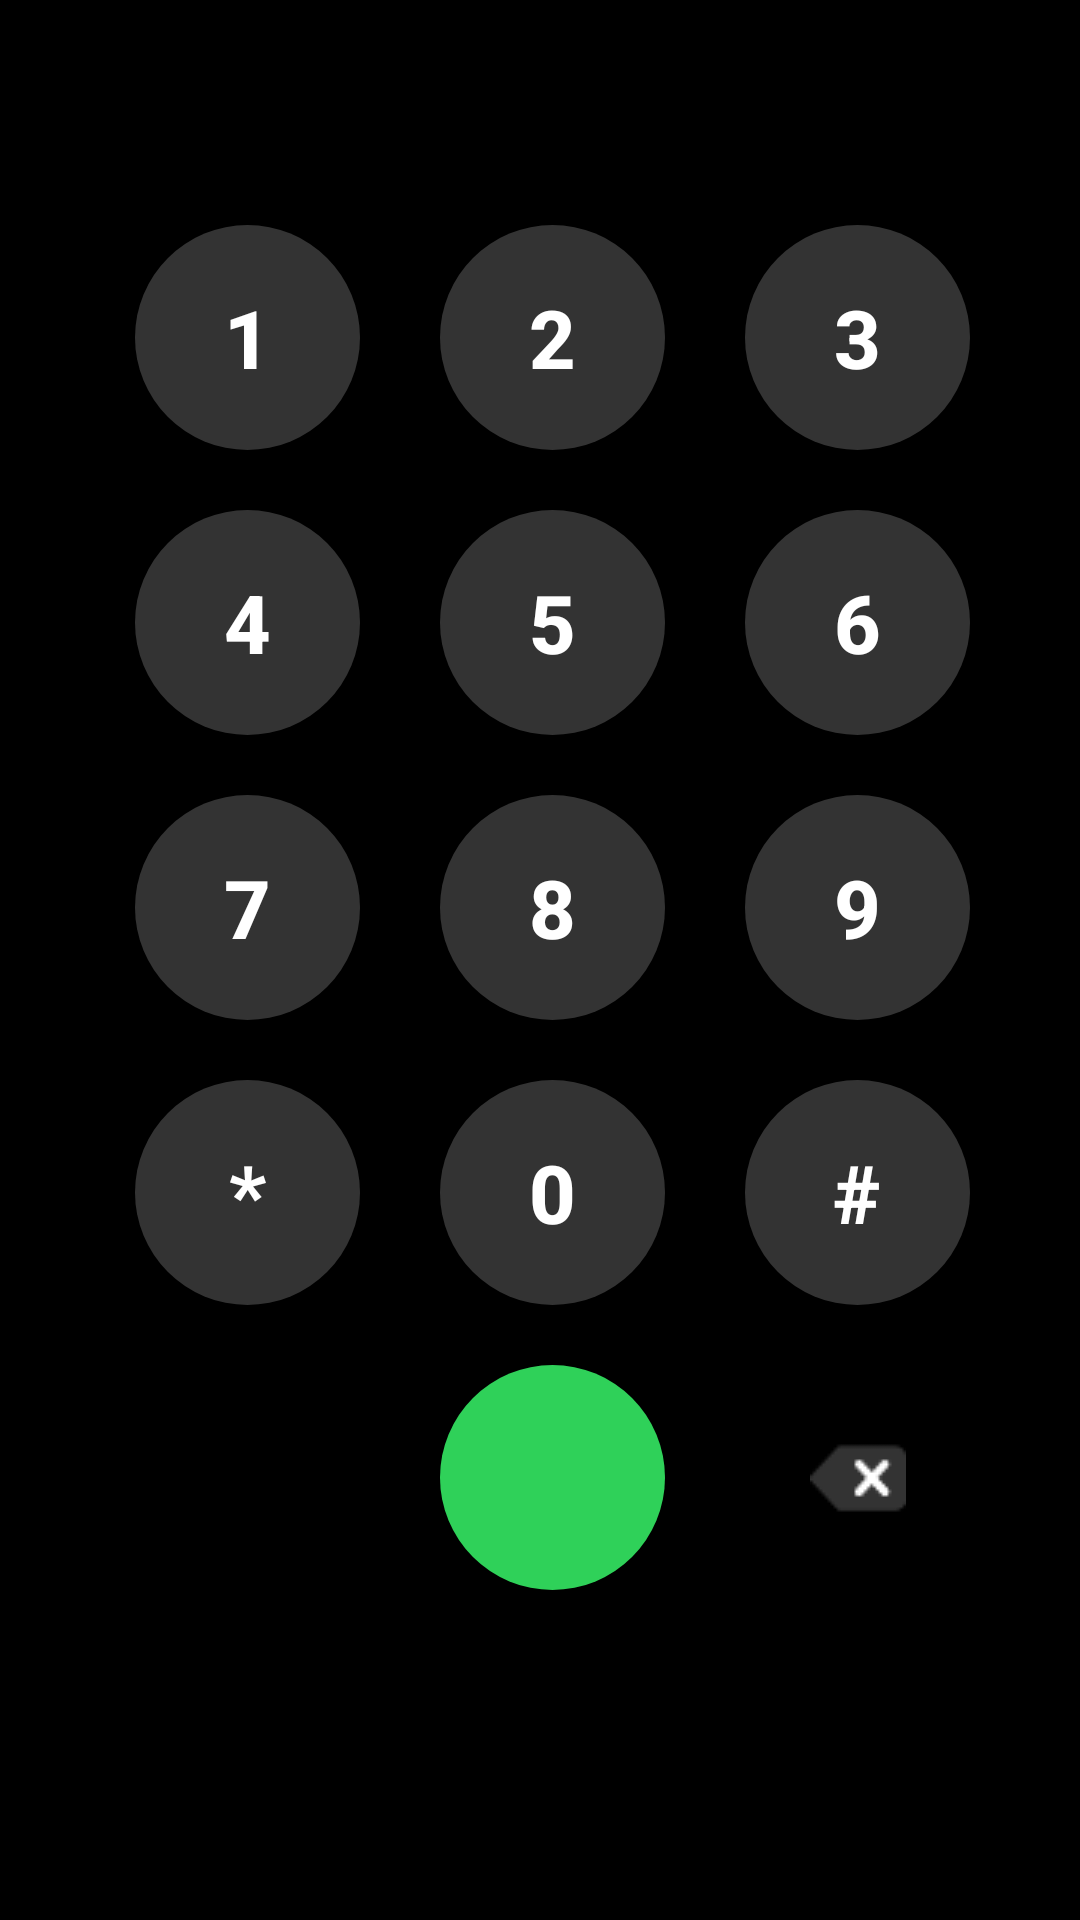

Android layout source for this screen:
<!-- AndroidManifest.xml: application theme Theme.PhoneCall -->
<!-- res/layout/fragment_keypad.xml -->
<?xml version="1.0" encoding="utf-8"?>
<RelativeLayout xmlns:android="http://schemas.android.com/apk/res/android"
    xmlns:app="http://schemas.android.com/apk/res-auto"
    xmlns:tools="http://schemas.android.com/tools"
    android:layout_width="match_parent"
    android:layout_height="match_parent"
    tools:context=".KeypadFragment"
    android:background="@color/black"
    android:padding="20dp"
    android:theme="@style/Base.Theme.PhoneCall2"
    >
    <LinearLayout
        android:layout_width="match_parent"
        android:layout_height="wrap_content"
        android:orientation="vertical"
        android:paddingVertical="15dp"

        >
        <TextView
            android:id="@+id/screen"
            android:layout_width="match_parent"
            android:layout_height="match_parent"
            android:text=""
            android:textAlignment="center"
            android:textStyle="bold"
            android:textSize="45dp"
            android:textColor="#FFFFFF"
            android:layout_above="@+id/nums" />

        <Button
            android:id="@+id/add"
            style="@style/button41"
            android:text="Add Number"
            android:textAllCaps="false"
            android:visibility="invisible" />
    </LinearLayout>

    <LinearLayout
        android:id="@+id/nums"
        android:layout_width="match_parent"
        android:layout_height="wrap_content"
        android:layout_alignParentBottom="true"
        android:orientation="horizontal"
        android:layout_marginLeft="15dp"
        android:layout_marginBottom="80dp"
        >
        <LinearLayout
            android:layout_width="match_parent"
            android:layout_height="match_parent"
            android:layout_weight="1"
            android:orientation="vertical">
            <Button
                android:id="@+id/num1"
                android:text="1"
                style="@style/button2"
                />
            <Button
                android:id="@+id/num4"
                android:text="4"
                style="@style/button2"/>
            <Button
                android:id="@+id/num7"
                android:text="7"
                style="@style/button2"/>
            <Button
                android:id="@+id/star"
                android:text="*"
                style="@style/button2"/>

        </LinearLayout>
        <LinearLayout
            android:layout_width="match_parent"
            android:layout_height="match_parent"
            android:layout_weight="1"
            android:orientation="vertical">
            <Button
                android:id="@+id/num2"
                android:text="2"
                style="@style/button2"/>
            <Button
                android:id="@+id/num5"
                android:text="5"
                style="@style/button2"/>
            <Button
                android:id="@+id/num8"
                android:text="8"
                style="@style/button2"/>
            <Button
                android:id="@+id/num0"
                android:text="0"
                style="@style/button2"/>
            <ImageButton
                android:id="@+id/appell"
                android:text="."
                android:src="@drawable/appel"
                style="@style/button1"/>
        </LinearLayout>
        <LinearLayout
            android:layout_width="match_parent"
            android:layout_height="match_parent"
            android:layout_weight="1"
            android:orientation="vertical">
            <Button
                android:id="@+id/num3"
                android:text="3"
                style="@style/button2"/>
            <Button
                android:id="@+id/num6"
                android:text="6"
                style="@style/button2"/>
            <Button
                android:id="@+id/num9"
                android:text="9"
                style="@style/button2"/>
            <Button
                android:id="@+id/hash"
                android:text="#"
                style="@style/button2"/>
            <ImageButton
                android:id="@+id/back"
                android:text="."
                android:src="@drawable/supprimer"
                style="@style/button3"/>

        </LinearLayout>
    </LinearLayout>

</RelativeLayout>
<!-- resources referenced by this layout -->
<resources>
  <color name="black">#FF000000</color>
  <style name="Base.Theme.PhoneCall2" parent="Theme.AppCompat.Light.NoActionBar">
              
              
              <item name="colorPrimary">@color/gris</item>
              <item name="colorPrimaryVariant">@color/gris</item>
              <item name="colorOnPrimary">@color/white</item>
              
              <item name="colorSecondary">@color/black</item>
              <item name="colorSecondaryVariant">@color/black</item>
              <item name="colorOnSecondary">@color/black</item>
              
              <item name="android:statusBarColor">?attr/colorPrimaryVariant</item>
  
          </style>
  <style name="button1">
              <item name="android:layout_width">75dp</item>
              <item name="android:layout_height">75dp</item>
              <item name="android:textStyle">bold</item>
              <item name="android:textSize">27dp</item>
              <item name="android:gravity">center</item>
              <item name="android:padding">10dp</item>
              <item name="android:layout_margin">10dp</item>
              <item name="android:background">@drawable/shap1</item>
          </style>
  <style name="button2">
              <item name="android:layout_width">75dp</item>
              <item name="android:layout_height">75dp</item>
              <item name="android:textStyle">bold</item>
              <item name="android:textSize">27dp</item>
              <item name="android:gravity">center</item>
              <item name="android:padding">10dp</item>
              <item name="android:layout_margin">10dp</item>
              <item name="android:textColor">"#FFFFFF"</item>
              <item name="android:background">@drawable/shap2</item>
          </style>
  <style name="button3">
          <item name="android:layout_width">75dp</item>
          <item name="android:layout_height">75dp</item>
          <item name="android:textStyle">bold</item>
          <item name="android:textSize">27dp</item>
          <item name="android:gravity">center</item>
          <item name="android:padding">10dp</item>
          <item name="android:layout_margin">10dp</item>
          <item name="android:textColor">"#FFFFFF"</item>
          <item name="android:background">@drawable/shap3</item>
      </style>
  <style name="button41">
          <item name="android:layout_width">match_parent</item>
          <item name="android:layout_height">wrap_content</item>
          <item name="android:textSize">16dp</item>
          <item name="android:gravity">center</item>
          <item name="android:paddingBottom">25dp</item>
          <item name="android:textColor">@color/blue</item>
          <item name="android:background">@android:color/transparent</item>
      </style>
  <color name="gris">#333333</color>
  <color name="white">#FFFFFFFF</color>
  <!-- drawable shap1 (drawable) -->
  <?xml version="1.0" encoding="utf-8"?>
  <shape xmlns:android="http://schemas.android.com/apk/res/android"
      android:shape="oval">
      <solid android:color="@color/vert"/>
  
  </shape>
  <!-- drawable shap2 (drawable) -->
  <?xml version="1.0" encoding="utf-8"?>
  <shape xmlns:android="http://schemas.android.com/apk/res/android"
      android:shape="oval">
      <solid android:color="@color/gris"/>
  
  </shape>
  <color name="blue">#0672EA</color>
  <color name="vert">#2fd159</color>
</resources>
